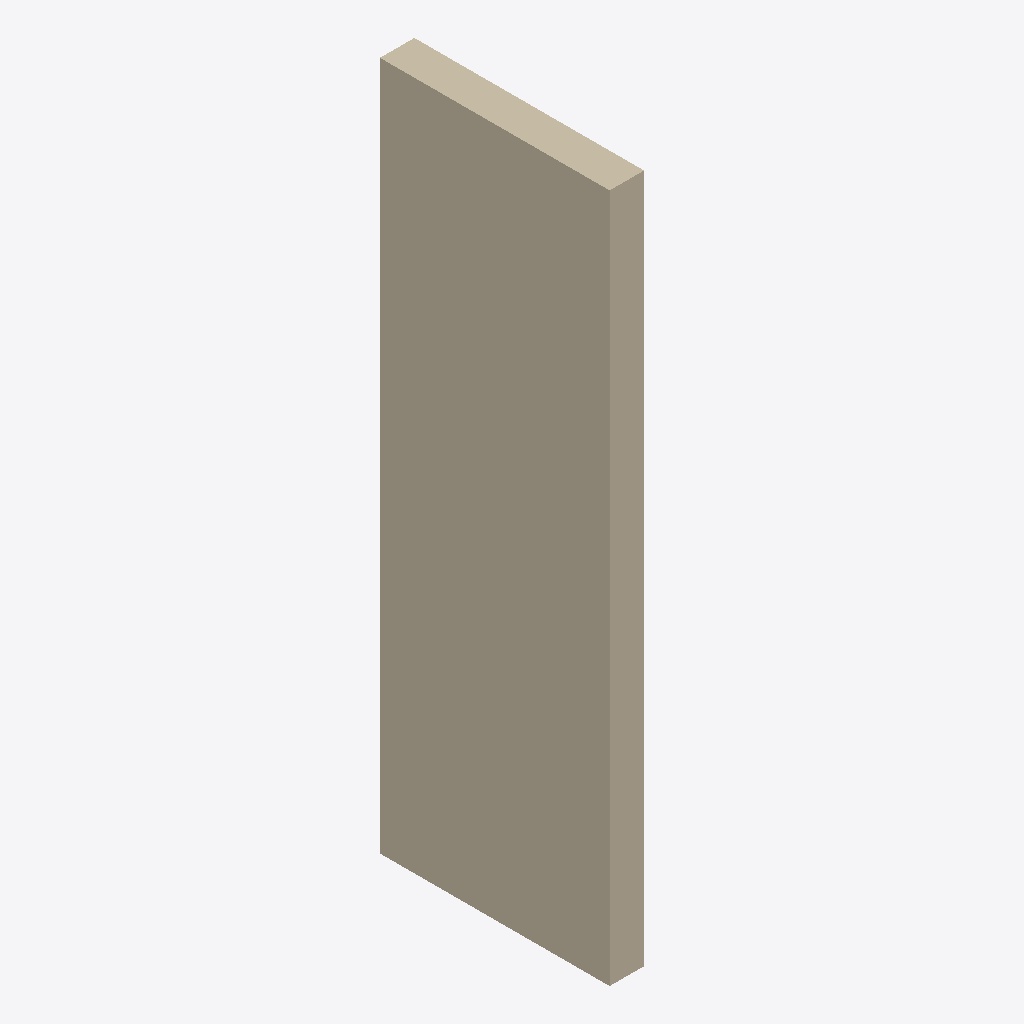
Isometric view of an IFC building model (IFC-SPF (STEP), schema IFC4, length unit metre), seen from the south-west, elements coloured by IFC class: 1 wall (beige).
Extent 150.1 m × 1000.0 m × 3000.0 m (x, y, z). Storeys (1): Default Level at 0.00 m. Elements (1): 1 IfcWall.

HEADER;
FILE_DESCRIPTION(('ViewDefinition [ReferenceView_V1.2]'),'2;1');
FILE_NAME('C:\\Users\\panz\\Implenia AG\\Innosuisse - Intelligent Configurator - Dokumente','2024-09-19T16:37:55',('panz'),('ZHAW'),'ggIFC v24.7.17.7 by Geometry Gym Pty Ltd built 2','ggRhinoIFC v24.7.17.7 - Rhino7 Grasshopper3d Plu','None');
FILE_SCHEMA(('IFC4'));
ENDSEC;
DATA;
#11=IFCPROJECT('21O$h_V1XCvRI4bqO5ntMd',$,'IMPLENIA X ZHAW','Industrialized Construction',$,'IMPLENIA X ZHAW','tbd',(#555),#12);
#15=IFCSITE('15EXa66Cz0rvfIWT3OznoO',$,'Default Implenia Site','A Potential Site',$,#84,$,$,.ELEMENT.,$,$,0.0,'Parcel Number',$);
#88=IFCBUILDING('05gkfKFs5C6Qal09I7Tlog',$,'Implenia_Default',$,'Implenia_Default',#100,$,'Implenia Industrialized Construction Building',$,$,$,#92);
#104=IFCBUILDINGSTOREY('2vFhGjl7z6YvmwjWK_W5X3',$,'Default Level',$,$,#103,$,$,$,0.0);
#859=IFCWALL('22ojyzTFL6wxe0KbFMNukh',$,'WAL_35_STD_REN',$,$,#880,#903,$,$);
ENDSEC;
